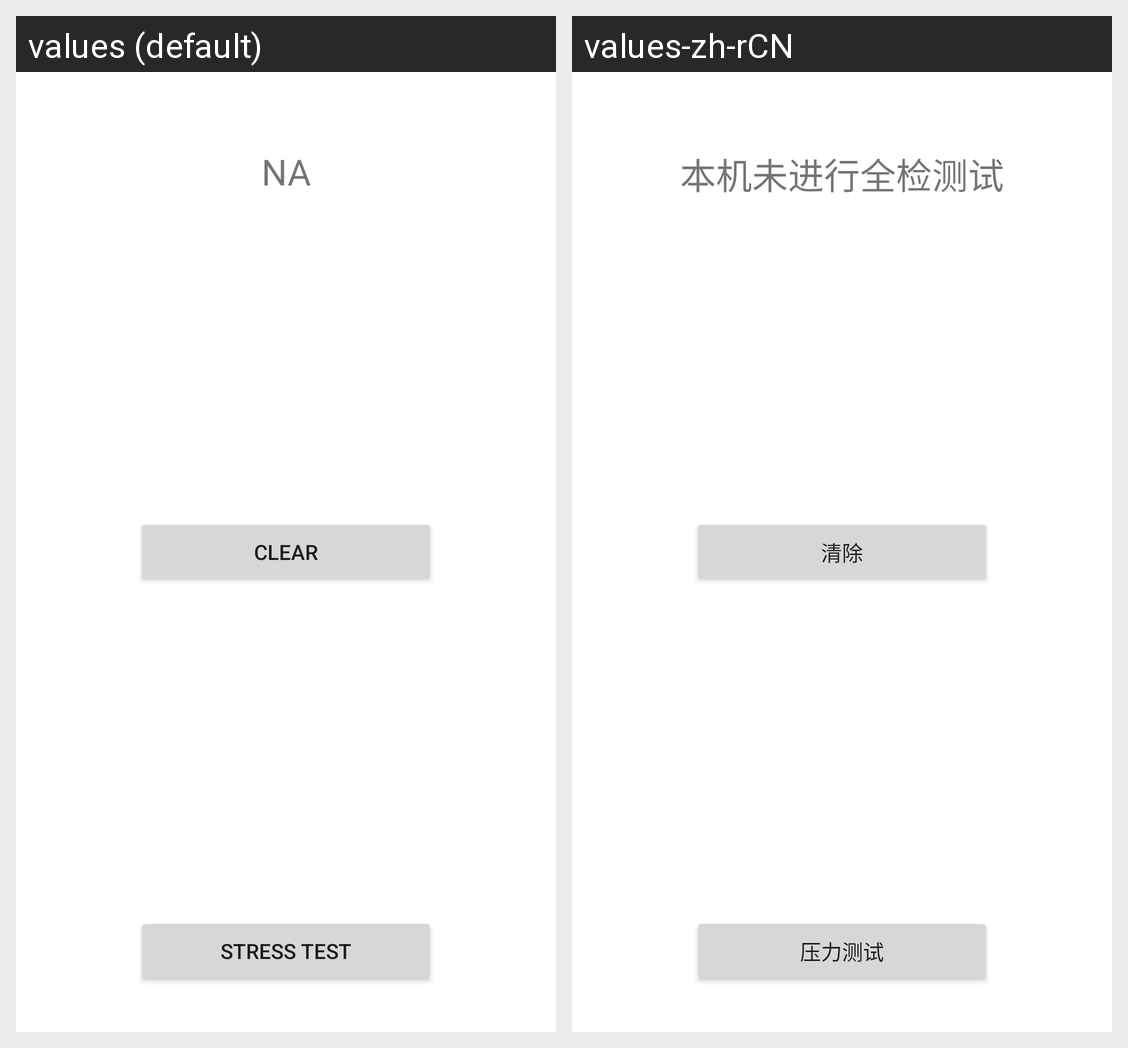

Locale-by-locale string values for the Android screen shown in this grid:
Android screen res/layout/results_flag.xml rendered under 2 locales, left to right: values (default), values-zh-rCN. Device: Nexus 5 (rendered at 1080×1920; each locale shown at half size, 540×960, under a caption strip naming it); theme Theme.MaterialComponents.DayNight.NoActionBar.
Strings drawn on this screen, with the default value and each locale's value (text and hints the layout hard-codes, and strings that could not be matched under every locale, appear in the picture but are not listed):

no_action
  values: NA
  values-zh-rCN: 本机未进行全检测试

clear_result
  values: Clear
  values-zh-rCN: 清除

stress_test
  values: Stress test
  values-zh-rCN: 压力测试
